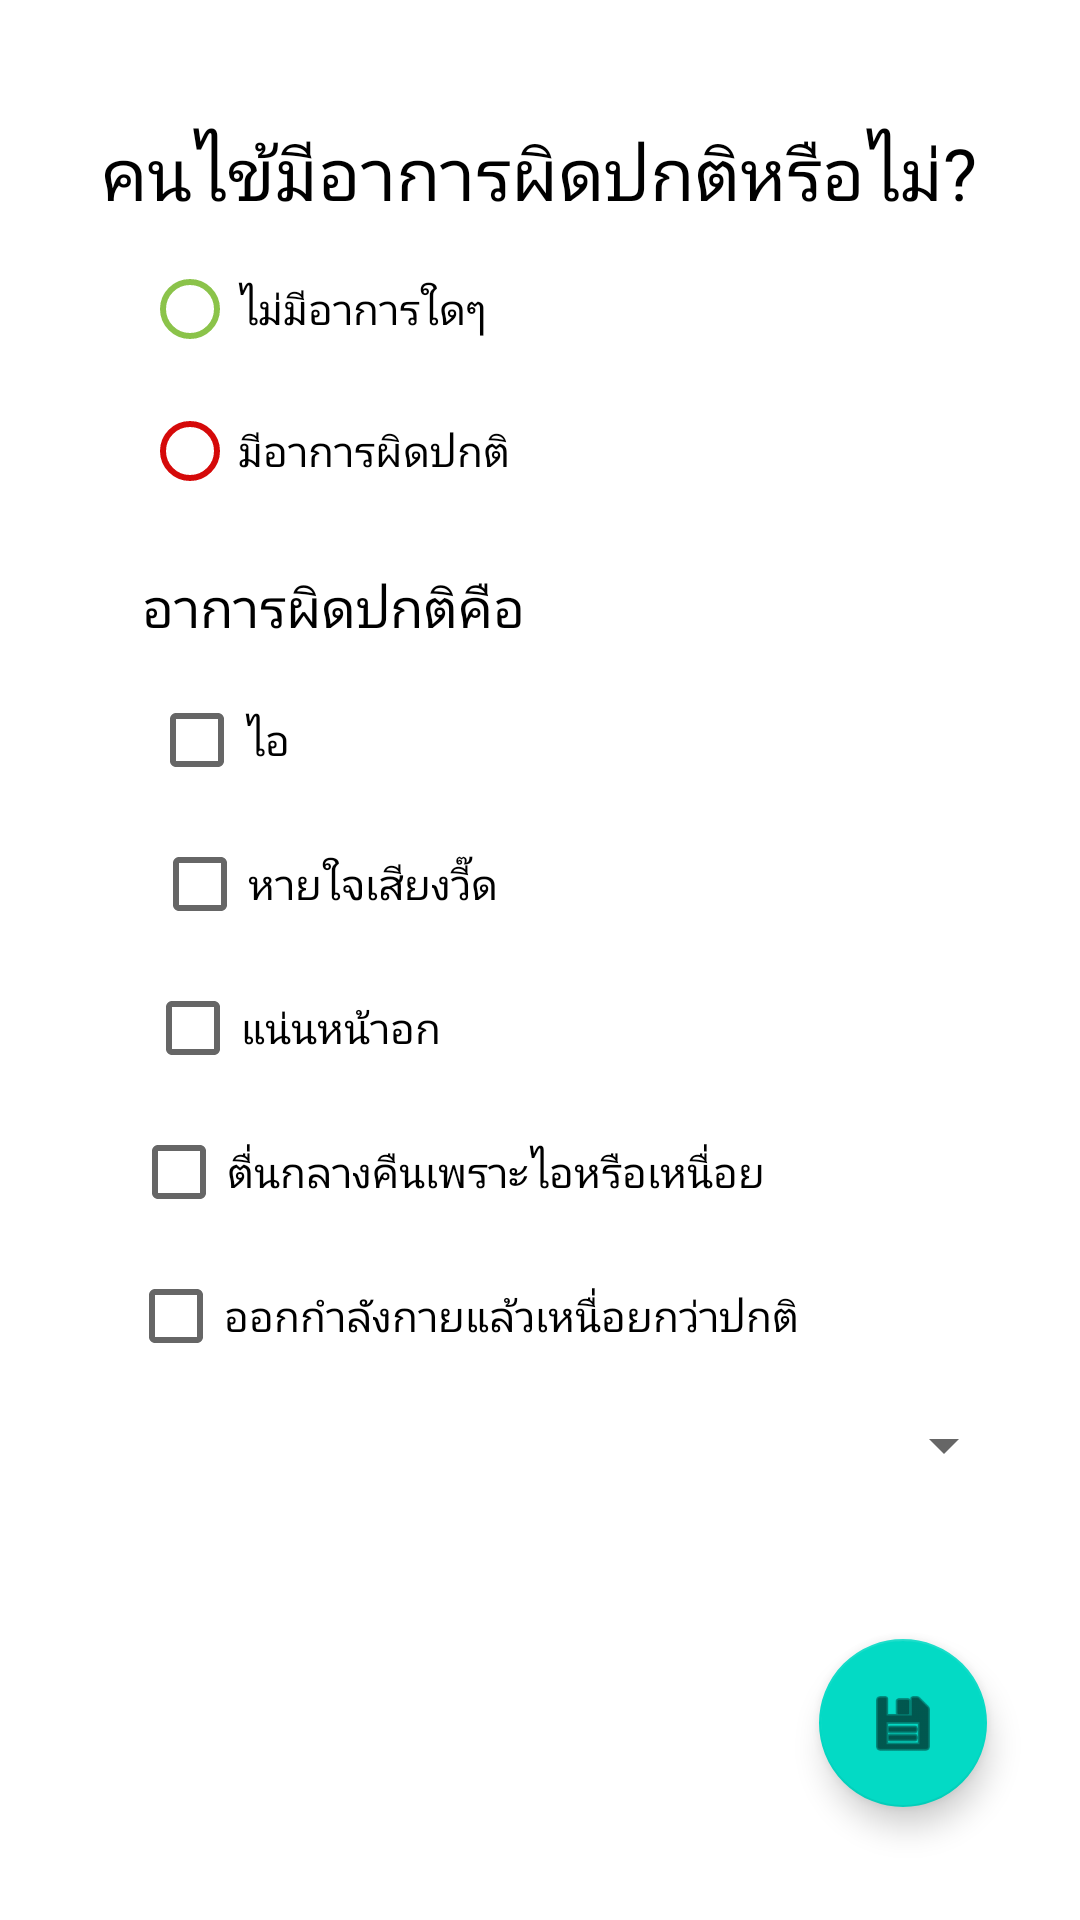

Write the Android layout XML for this screen, with the resource values it uses.
<!-- AndroidManifest.xml: application theme Theme.AsthmaPrototype -->
<!-- res/layout/activity_after_flow.xml -->
<?xml version="1.0" encoding="utf-8"?>
<androidx.constraintlayout.widget.ConstraintLayout xmlns:android="http://schemas.android.com/apk/res/android"
    xmlns:app="http://schemas.android.com/apk/res-auto"
    xmlns:tools="http://schemas.android.com/tools"
    android:id="@+id/caremethods"
    android:layout_width="match_parent"
    android:layout_height="match_parent"
    tools:context=".Activities.AfterFlow">

    <TextView
        android:id="@+id/textView6"
        android:layout_width="wrap_content"
        android:layout_height="wrap_content"
        android:text="คนไข้มีอาการผิดปกติหรือไม่?"
        android:textColor="@color/black"
        android:textSize="24sp"
        app:layout_constraintBottom_toBottomOf="parent"
        app:layout_constraintEnd_toEndOf="parent"
        app:layout_constraintHorizontal_bias="0.495"
        app:layout_constraintStart_toStartOf="parent"
        app:layout_constraintTop_toTopOf="parent"
        app:layout_constraintVertical_bias="0.068" />

    <RadioGroup
        android:id="@+id/symptomchoice"
        android:layout_width="138dp"
        android:layout_height="95dp"
        app:layout_constraintBottom_toBottomOf="parent"
        app:layout_constraintEnd_toEndOf="parent"
        app:layout_constraintHorizontal_bias="0.213"
        app:layout_constraintStart_toStartOf="parent"
        app:layout_constraintTop_toBottomOf="@+id/textView6"
        app:layout_constraintVertical_bias="0.00999999">

        <RadioButton
            android:id="@+id/NormalRadioButton"
            android:layout_width="match_parent"
            android:layout_height="wrap_content"
            android:buttonTint="#8BC34A"
            android:text="ไม่มีอาการใดๆ" />

        <RadioButton
            android:id="@+id/AbnormalRadioButton"
            android:layout_width="match_parent"
            android:layout_height="wrap_content"
            android:buttonTint="#D50A0A"
            android:text="มีอาการผิดปกติ" />
    </RadioGroup>

    <TextView
        android:id="@+id/symptomsheader"
        android:layout_width="wrap_content"
        android:layout_height="wrap_content"
        android:layout_marginTop="16dp"
        android:text="อาการผิดปกติคือ"
        android:textColor="@color/black"
        android:textSize="18sp"
        app:layout_constraintEnd_toEndOf="parent"
        app:layout_constraintHorizontal_bias="0.204"
        app:layout_constraintStart_toStartOf="parent"
        app:layout_constraintTop_toBottomOf="@+id/symptomchoice" />

    <CheckBox
        android:id="@+id/cough"
        android:layout_width="wrap_content"
        android:layout_height="wrap_content"
        android:layout_marginTop="8dp"
        android:text="ไอ"
        app:layout_constraintBottom_toBottomOf="parent"
        app:layout_constraintEnd_toEndOf="parent"
        app:layout_constraintHorizontal_bias="0.159"
        app:layout_constraintStart_toStartOf="parent"
        app:layout_constraintTop_toBottomOf="@+id/symptomsheader"
        app:layout_constraintVertical_bias="0.0" />

    <CheckBox
        android:id="@+id/heavybreathing"
        android:layout_width="wrap_content"
        android:layout_height="wrap_content"
        android:layout_marginStart="16dp"
        android:layout_marginTop="56dp"
        android:text="หายใจเสียงวี๊ด"
        app:layout_constraintEnd_toEndOf="parent"
        app:layout_constraintHorizontal_bias="0.151"
        app:layout_constraintStart_toStartOf="parent"
        app:layout_constraintTop_toBottomOf="@+id/symptomsheader" />

    <CheckBox
        android:id="@+id/chestpain"
        android:layout_width="wrap_content"
        android:layout_height="wrap_content"
        android:text="แน่นหน้าอก"
        app:layout_constraintEnd_toEndOf="parent"
        app:layout_constraintHorizontal_bias="0.185"
        app:layout_constraintStart_toStartOf="parent"
        app:layout_constraintTop_toBottomOf="@+id/heavybreathing" />

    <CheckBox
        android:id="@+id/suddenwake"
        android:layout_width="wrap_content"
        android:layout_height="wrap_content"
        android:text="ตื่นกลางคืนเพราะไอหรือเหนื่อย"
        app:layout_constraintEnd_toEndOf="parent"
        app:layout_constraintHorizontal_bias="0.294"
        app:layout_constraintStart_toStartOf="parent"
        app:layout_constraintTop_toBottomOf="@+id/chestpain" />

    <CheckBox
        android:id="@+id/easilytired"
        android:layout_width="wrap_content"
        android:layout_height="wrap_content"
        android:text="ออกกำลังกายแล้วเหนื่อยกว่าปกติ"
        app:layout_constraintEnd_toEndOf="parent"
        app:layout_constraintHorizontal_bias="0.313"
        app:layout_constraintStart_toStartOf="parent"
        app:layout_constraintTop_toBottomOf="@+id/suddenwake" />

    <com.google.android.material.floatingactionbutton.FloatingActionButton
        android:id="@+id/savestfab"
        android:layout_width="wrap_content"
        android:layout_height="wrap_content"
        android:layout_marginTop="73dp"
        android:clickable="true"
        app:layout_constraintBottom_toBottomOf="parent"
        app:layout_constraintEnd_toEndOf="parent"
        app:layout_constraintHorizontal_bias="0.898"
        app:layout_constraintStart_toStartOf="parent"
        app:layout_constraintTop_toTopOf="parent"
        app:layout_constraintVertical_bias="0.926"
        app:srcCompat="@android:drawable/ic_menu_save" />

    <Spinner
        android:id="@+id/carespinner"
        android:layout_width="310dp"
        android:layout_height="46dp"
        app:layout_constraintBottom_toTopOf="@+id/savestfab"
        app:layout_constraintEnd_toEndOf="parent"
        app:layout_constraintHorizontal_bias="0.574"
        app:layout_constraintStart_toStartOf="parent"
        app:layout_constraintTop_toTopOf="parent"
        app:layout_constraintVertical_bias="0.917"
        />

    <TextView
        android:id="@+id/textView27"
        android:layout_width="wrap_content"
        android:layout_height="wrap_content"
        android:layout_marginTop="504dp"
        android:text="การดูแลรักษา"
        android:textColor="@color/black"
        android:textSize="18sp"
        app:layout_constraintBottom_toTopOf="@+id/carespinner"
        app:layout_constraintEnd_toEndOf="parent"
        app:layout_constraintHorizontal_bias="0.188"
        app:layout_constraintStart_toStartOf="parent"
        app:layout_constraintTop_toTopOf="parent"
        app:layout_constraintVertical_bias="0.0" />

</androidx.constraintlayout.widget.ConstraintLayout>
<!-- resources referenced by this layout -->
<resources>
  <color name="black">#FF000000</color>
  <style name="Theme.AsthmaPrototype" parent="Theme.MaterialComponents.DayNight.DarkActionBar">
          
          <item name="colorPrimary">@color/purple_500</item>
          <item name="colorPrimaryVariant">@color/purple_700</item>
          <item name="colorOnPrimary">@color/white</item>
          
          <item name="colorSecondary">@color/teal_200</item>
          <item name="colorSecondaryVariant">@color/teal_700</item>
          <item name="colorOnSecondary">@color/black</item>
          
          <item name="android:statusBarColor" tools:targetApi="l">?attr/colorPrimaryVariant</item>
          
          <item name="windowActionBar">false</item>
          <item name="windowNoTitle">true</item>
          <item name="fontFamily">@font/sarabunregular</item>
      </style>
  <color name="purple_500">#FF6200EE</color>
  <color name="purple_700">#FF3700B3</color>
  <color name="white">#FFFFFFFF</color>
  <color name="teal_200">#FF03DAC5</color>
  <color name="teal_700">#FF018786</color>
</resources>
